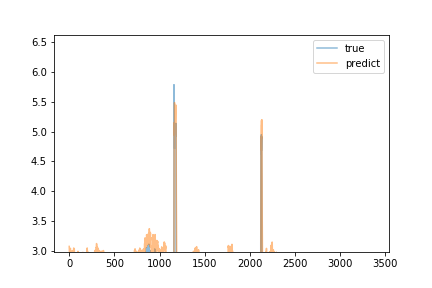

Source data for this figure (header and first rows):
predict, true
3.072, 2.66
2.999, 2.68
2.987, 2.74
2.951, 2.63
2.963, 2.63
2.927, 2.74
2.984, 2.71
3.002, 2.71
2.97, 2.67
2.99, 2.7
3.003, 2.72
3.008, 2.72
3.02, 2.76
3.041, 2.69
3, 2.71
2.965, 2.63
2.908, 2.62
2.882, 2.61
2.921, 2.67
2.937, 2.64
2.881, 2.72
2.959, 2.62
2.934, 2.7
2.926, 2.66
2.904, 2.63
2.938, 2.59
2.933, 2.66
2.919, 2.71
2.899, 2.72
2.901, 2.65
2.936, 2.74
2.98, 2.59
2.988, 2.63
3.001, 2.61
2.961, 2.61
2.935, 2.61
2.921, 2.58
2.92, 2.62
2.909, 2.58
2.884, 2.59
2.9, 2.65
2.892, 2.62
2.864, 2.67
2.897, 2.66
2.914, 2.67
2.977, 2.69
3.001, 2.58
2.976, 2.69
3.022, 2.64
3.033, 2.65
3.045, 2.63
2.984, 2.65
2.947, 2.6
2.974, 2.63
2.946, 2.68
2.936, 2.7
3.029, 2.64
2.989, 2.63
2.927, 2.68
2.939, 2.73
... 3,311 more rows
